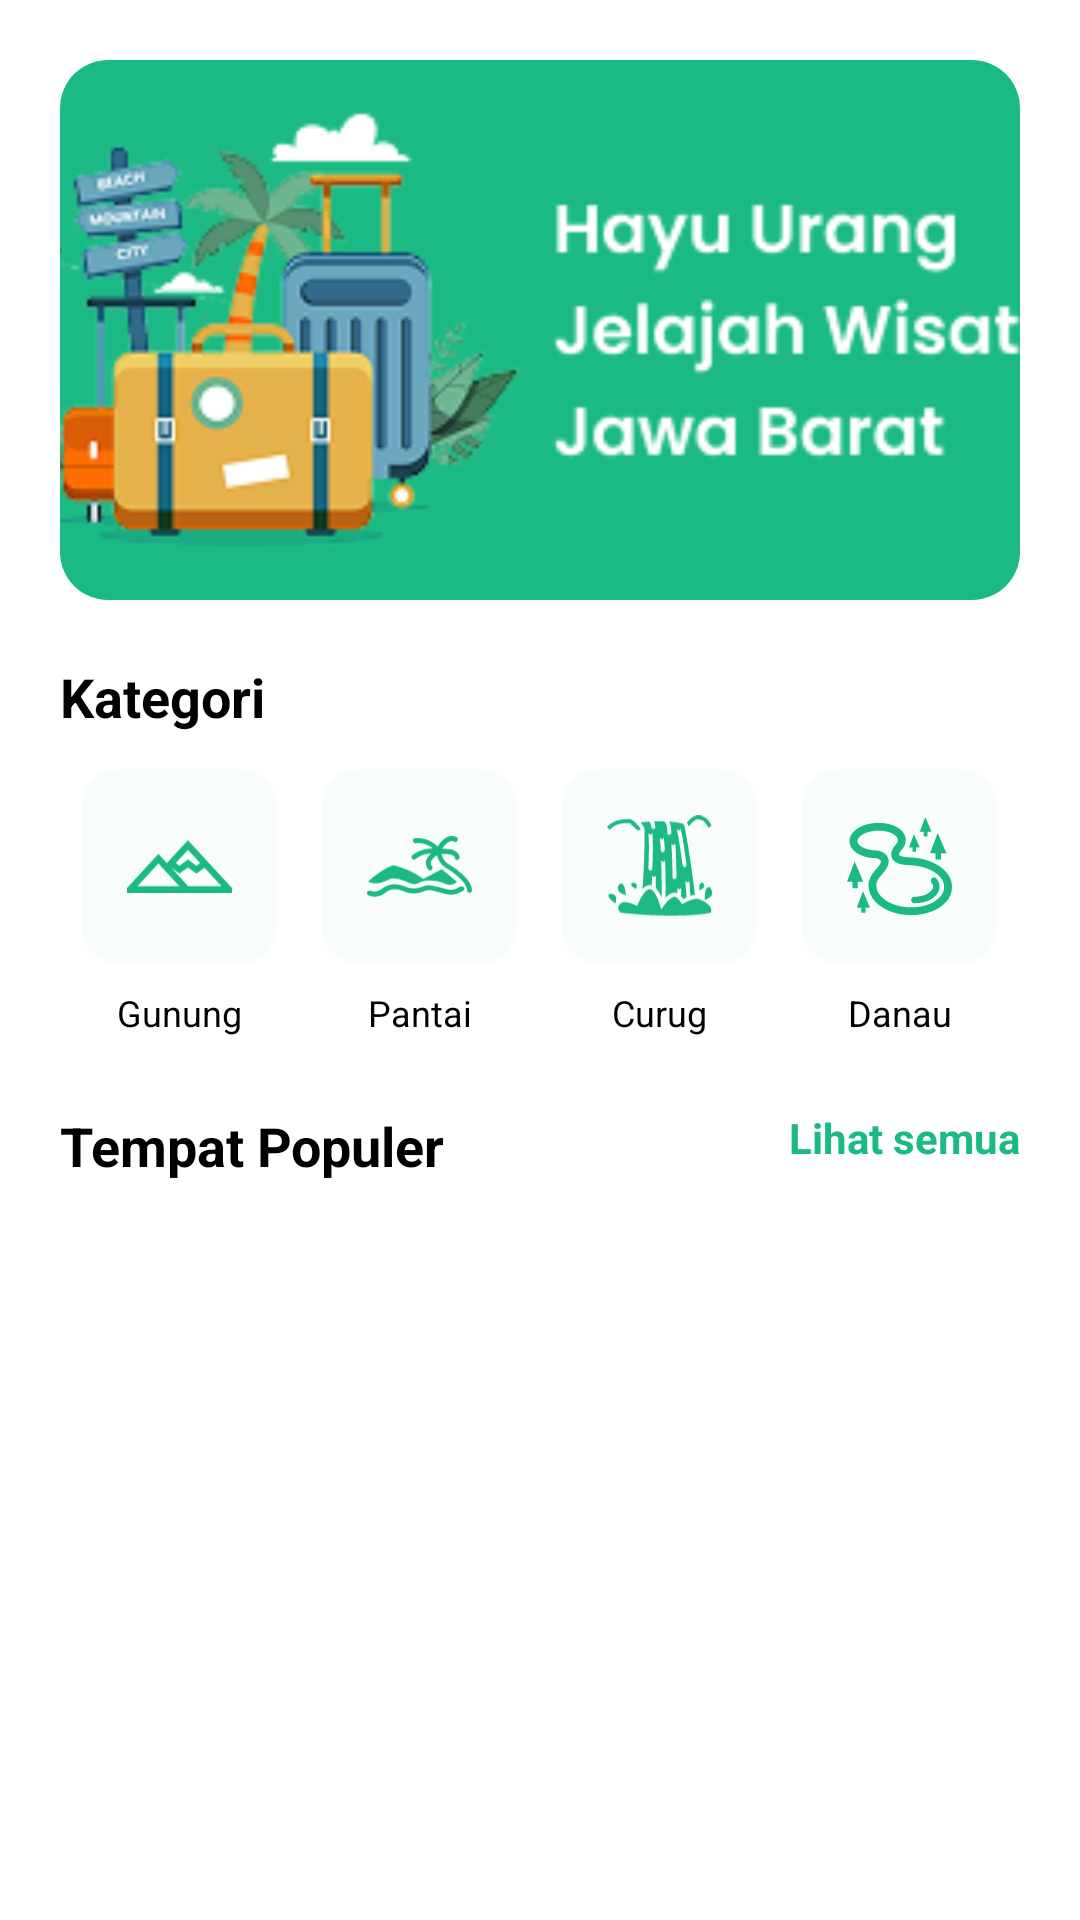

Write the Android layout XML for this screen, with the resource values it uses.
<!-- AndroidManifest.xml: application theme Theme.ProjectAkhir -->
<!-- res/layout/fragment_home.xml -->
<?xml version="1.0" encoding="utf-8"?>
<androidx.core.widget.NestedScrollView xmlns:android="http://schemas.android.com/apk/res/android"
    xmlns:app="http://schemas.android.com/apk/res-auto"
    xmlns:tools="http://schemas.android.com/tools"
    android:layout_width="match_parent"
    android:layout_height="match_parent"
    android:background="@color/white">

    <LinearLayout
        android:layout_width="match_parent"
        android:layout_height="wrap_content"
        android:orientation="vertical"
        android:padding="20dp">

        <androidx.cardview.widget.CardView
            android:layout_width="match_parent"
            android:layout_height="180dp"
            app:cardCornerRadius="16dp"
            app:cardElevation="0dp">
            <ImageView
                android:layout_width="match_parent"
                android:layout_height="match_parent"
                android:scaleType="centerCrop"
                android:src="@drawable/hero" />
        </androidx.cardview.widget.CardView>

        <TextView
            android:layout_width="wrap_content"
            android:layout_height="wrap_content"
            android:text="Kategori"
            android:textColor="@color/black"
            android:textSize="18sp"
            android:textStyle="bold"
            android:layout_marginTop="20dp"/>

        <LinearLayout
            android:layout_width="match_parent"
            android:layout_height="wrap_content"
            android:orientation="horizontal"
            android:layout_marginTop="12dp"
            android:weightSum="4">

            <LinearLayout
                android:layout_width="0dp"
                android:layout_height="wrap_content"
                android:layout_weight="1"
                android:gravity="center"
                android:orientation="vertical">
                <androidx.cardview.widget.CardView
                    android:layout_width="65dp"
                    android:layout_height="65dp"
                    app:cardBackgroundColor="#F8FDFB"
                    app:cardCornerRadius="12dp"
                    app:cardElevation="0dp">
                    <ImageView
                        android:layout_width="35dp"
                        android:layout_height="35dp"
                        android:layout_gravity="center"
                        android:src="@drawable/ic_gunung" />
                </androidx.cardview.widget.CardView>
                <TextView
                    android:layout_width="wrap_content"
                    android:layout_height="wrap_content"
                    android:text="Gunung"
                    android:layout_marginTop="8dp"
                    android:textColor="@color/black"
                    android:textSize="12sp"/>
            </LinearLayout>

            <LinearLayout
                android:layout_width="0dp"
                android:layout_height="wrap_content"
                android:layout_weight="1"
                android:gravity="center"
                android:orientation="vertical">
                <androidx.cardview.widget.CardView
                    android:layout_width="65dp"
                    android:layout_height="65dp"
                    app:cardBackgroundColor="#F8FDFB"
                    app:cardCornerRadius="12dp"
                    app:cardElevation="0dp">
                    <ImageView
                        android:layout_width="35dp"
                        android:layout_height="35dp"
                        android:layout_gravity="center"
                        android:src="@drawable/ic_pantai" />
                </androidx.cardview.widget.CardView>
                <TextView
                    android:layout_width="wrap_content"
                    android:layout_height="wrap_content"
                    android:text="Pantai"
                    android:layout_marginTop="8dp"
                    android:textColor="@color/black"
                    android:textSize="12sp"/>
            </LinearLayout>

            <LinearLayout
                android:layout_width="0dp"
                android:layout_height="wrap_content"
                android:layout_weight="1"
                android:gravity="center"
                android:orientation="vertical">
                <androidx.cardview.widget.CardView
                    android:layout_width="65dp"
                    android:layout_height="65dp"
                    app:cardBackgroundColor="#F8FDFB"
                    app:cardCornerRadius="12dp"
                    app:cardElevation="0dp">
                    <ImageView
                        android:layout_width="35dp"
                        android:layout_height="35dp"
                        android:layout_gravity="center"
                        android:src="@drawable/ic_airterjun" />
                </androidx.cardview.widget.CardView>
                <TextView
                    android:layout_width="wrap_content"
                    android:layout_height="wrap_content"
                    android:text="Curug"
                    android:layout_marginTop="8dp"
                    android:textColor="@color/black"
                    android:textSize="12sp"/>
            </LinearLayout>

            <LinearLayout
                android:layout_width="0dp"
                android:layout_height="wrap_content"
                android:layout_weight="1"
                android:gravity="center"
                android:orientation="vertical">
                <androidx.cardview.widget.CardView
                    android:layout_width="65dp"
                    android:layout_height="65dp"
                    app:cardBackgroundColor="#F8FDFB"
                    app:cardCornerRadius="12dp"
                    app:cardElevation="0dp">
                    <ImageView
                        android:layout_width="35dp"
                        android:layout_height="35dp"
                        android:layout_gravity="center"
                        android:src="@drawable/ic_danau" />
                </androidx.cardview.widget.CardView>
                <TextView
                    android:layout_width="wrap_content"
                    android:layout_height="wrap_content"
                    android:text="Danau"
                    android:layout_marginTop="8dp"
                    android:textColor="@color/black"
                    android:textSize="12sp"/>
            </LinearLayout>
        </LinearLayout>

        <RelativeLayout
            android:layout_width="match_parent"
            android:layout_height="wrap_content"
            android:layout_marginTop="24dp">
            <TextView
                android:layout_width="wrap_content"
                android:layout_height="wrap_content"
                android:text="Tempat Populer"
                android:textColor="@color/black"
                android:textSize="18sp"
                android:textStyle="bold" />
            <TextView
                android:id="@+id/tv_lihat_semua"
                android:layout_width="wrap_content"
                android:layout_height="wrap_content"
                android:layout_alignParentEnd="true"
                android:text="Lihat semua"
                android:textColor="#1BBA85"
                android:textStyle="bold"
                android:clickable="true"
                android:focusable="true"/>
        </RelativeLayout>

        <androidx.recyclerview.widget.RecyclerView
            android:id="@+id/rvPopuler"
            android:layout_width="match_parent"
            android:layout_height="wrap_content"
            android:layout_marginTop="16dp"
            android:clipToPadding="false"
            android:orientation="horizontal"
            app:layoutManager="androidx.recyclerview.widget.LinearLayoutManager"
            tools:listitem="@layout/item_wisata_horizontal" />

    </LinearLayout>
</androidx.core.widget.NestedScrollView>
<!-- res/layout/item_wisata_horizontal.xml (included above) -->
<?xml version="1.0" encoding="utf-8"?>
<com.google.android.material.card.MaterialCardView xmlns:android="http://schemas.android.com/apk/res/android"
    xmlns:app="http://schemas.android.com/apk/res-auto"
    android:layout_width="220dp"
    android:layout_height="wrap_content"
    android:layout_marginEnd="16dp"
    android:layout_marginBottom="8dp"
    app:cardCornerRadius="16dp"
    app:cardElevation="2dp"
    app:cardBackgroundColor="@color/white"
    app:strokeColor="#1BBA85"
    app:strokeWidth="1dp">

    <LinearLayout
        android:layout_width="match_parent"
        android:layout_height="wrap_content"
        android:orientation="vertical">

        <ImageView
            android:id="@+id/ivPopuler"
            android:layout_width="match_parent"
            android:layout_height="130dp"
            android:scaleType="centerCrop"
            android:src="@drawable/hero" />

        <LinearLayout
            android:layout_width="match_parent"
            android:layout_height="wrap_content"
            android:orientation="vertical"
            android:padding="12dp">

            <TextView
                android:id="@+id/tvNamaPopuler"
                android:layout_width="wrap_content"
                android:layout_height="wrap_content"
                android:text="Nama Wisata"
                android:textColor="@color/black"
                android:textSize="16sp"
                android:textStyle="bold" />

            <TextView
                android:id="@+id/tvLokasiPopuler"
                android:layout_width="wrap_content"
                android:layout_height="wrap_content"
                android:layout_marginTop="4dp"
                android:text="📍 Lokasi"
                android:textColor="#1BBA85"
                android:textSize="13sp" />
        </LinearLayout>
    </LinearLayout>
</com.google.android.material.card.MaterialCardView>
<!-- resources referenced by this layout -->
<resources>
  <color name="black">#FF000000</color>
  <color name="white">#FFFFFFFF</color>
  <!-- drawable hero: png bitmap (drawable, 26316 bytes) -->
  <!-- drawable ic_airterjun: vector/xml drawable (drawable, 4529 chars, omitted) -->
  <!-- drawable ic_danau: vector/xml drawable (drawable, 2767 chars, omitted) -->
  <!-- drawable ic_gunung (drawable) -->
  <vector xmlns:android="http://schemas.android.com/apk/res/android"
      android:width="50dp"
      android:height="25dp"
      android:viewportWidth="50"
      android:viewportHeight="25">
    <path
        android:pathData="M29.021,0L18.985,10.877L14.964,6.519L0,22.738V25H50V22.738L29.021,0ZM34.808,10.84L33.076,12.092L29.02,9.162L24.966,12.092L23.233,10.84L29.021,4.568L34.808,10.84ZM4.989,21.898L14.964,11.087L24.939,21.898H4.989ZM29.153,21.898L21.092,13.161L21.117,13.134L24.966,15.915L29.021,12.985L33.076,15.915L36.925,13.134L45.011,21.898H29.153V21.898Z"
        android:fillColor="#1BBA85"/>
  </vector>
  <!-- drawable ic_pantai: vector/xml drawable (drawable, 4444 chars, omitted) -->
  <style name="Theme.ProjectAkhir" parent="Theme.Material3.DayNight.NoActionBar">
          <item name="colorPrimary">@color/green_primary</item>
          <item name="colorSecondary">@color/green_primary</item>
          <item name="colorTertiary">@color/green_primary</item>
  
          <item name="android:statusBarColor">@color/green_primary</item>
          <item name="android:windowLightStatusBar">false</item>
      </style>
  <color name="green_primary">#1BBA85</color>
</resources>
